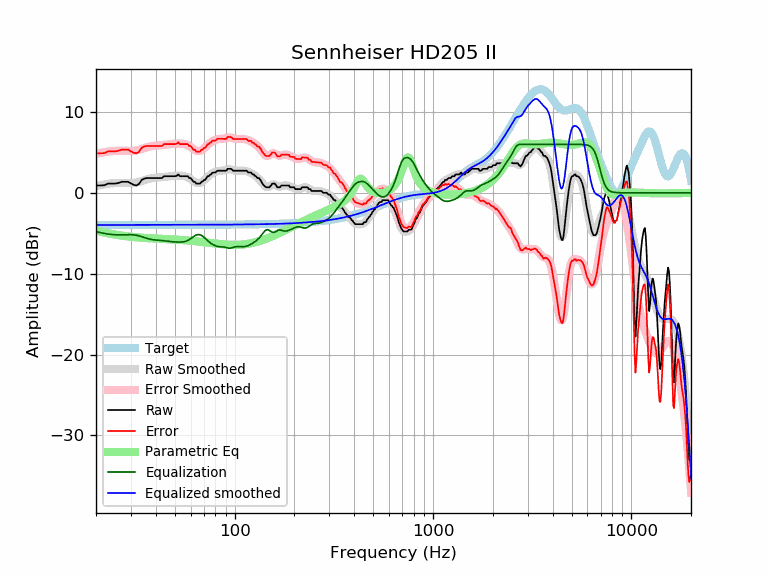

Values plotted in this chart, from the file beside it:
frequency, raw, error, smoothed, error_smoothed, equalization, parametric_eq, equalized_raw, equalized_smoothed, target
20, 0.91, 4.90, 0.83, 4.82, -4.82, -4.69, -3.90, -3.98, -3.98
21, 0.91, 4.90, 0.95, 4.93, -4.93, -4.81, -4.02, -3.98, -3.98
22, 0.93, 4.91, 1.04, 5.02, -5.02, -4.91, -4.09, -3.98, -3.98
23, 1.14, 5.12, 1.12, 5.10, -5.10, -5.01, -3.96, -3.98, -3.98
24, 1.14, 5.12, 1.17, 5.15, -5.15, -5.09, -4.01, -3.98, -3.98
25, 1.14, 5.12, 1.21, 5.19, -5.19, -5.17, -4.05, -3.98, -3.98
26, 1.23, 5.20, 1.22, 5.20, -5.20, -5.23, -3.98, -3.98, -3.98
27, 1.37, 5.35, 1.22, 5.20, -5.20, -5.29, -3.83, -3.98, -3.98
28, 1.37, 5.34, 1.21, 5.19, -5.19, -5.35, -3.82, -3.98, -3.98
29, 1.37, 5.34, 1.20, 5.18, -5.18, -5.39, -3.81, -3.97, -3.97
30, 1.16, 5.14, 1.20, 5.18, -5.18, -5.43, -4.01, -3.97, -3.97
31, 0.98, 4.96, 1.23, 5.20, -5.20, -5.47, -4.22, -3.97, -3.97
32, 0.91, 4.89, 1.28, 5.25, -5.25, -5.50, -4.33, -3.97, -3.97
33, 1.12, 5.09, 1.35, 5.32, -5.32, -5.53, -4.20, -3.97, -3.97
34, 1.60, 5.57, 1.45, 5.42, -5.42, -5.56, -3.82, -3.97, -3.97
35, 1.76, 5.73, 1.55, 5.52, -5.52, -5.58, -3.76, -3.97, -3.97
36, 1.83, 5.80, 1.65, 5.62, -5.62, -5.60, -3.79, -3.97, -3.97
37, 1.83, 5.80, 1.73, 5.70, -5.70, -5.61, -3.88, -3.97, -3.97
38, 1.83, 5.79, 1.80, 5.77, -5.77, -5.63, -3.94, -3.97, -3.97
39, 1.83, 5.79, 1.84, 5.81, -5.81, -5.65, -3.99, -3.97, -3.97
40, 1.83, 5.79, 1.87, 5.84, -5.84, -5.66, -4.01, -3.97, -3.97
41, 1.83, 5.79, 1.89, 5.86, -5.86, -5.67, -4.04, -3.97, -3.97
42, 1.83, 5.79, 1.91, 5.88, -5.88, -5.68, -4.05, -3.97, -3.97
43, 1.83, 5.79, 1.93, 5.90, -5.90, -5.70, -4.08, -3.97, -3.97
44, 2.05, 6.02, 1.96, 5.93, -5.93, -5.71, -3.87, -3.97, -3.97
45, 2.05, 6.02, 1.99, 5.96, -5.96, -5.72, -3.90, -3.97, -3.97
46, 2.05, 6.02, 2.02, 5.99, -5.99, -5.73, -3.94, -3.97, -3.97
47, 2.05, 6.02, 2.05, 6.02, -6.02, -5.74, -3.96, -3.97, -3.97
48, 2.05, 6.02, 2.07, 6.04, -6.04, -5.75, -3.99, -3.97, -3.97
49, 2.05, 6.02, 2.09, 6.06, -6.06, -5.77, -4.01, -3.97, -3.97
50, 2.05, 6.02, 2.11, 6.08, -6.08, -5.78, -4.02, -3.97, -3.97
51, 2.10, 6.07, 2.12, 6.09, -6.09, -5.79, -3.99, -3.97, -3.97
52, 2.28, 6.25, 2.12, 6.09, -6.09, -5.81, -3.81, -3.97, -3.97
53, 2.05, 6.02, 2.12, 6.09, -6.09, -5.82, -4.04, -3.97, -3.97
54, 2.05, 6.02, 2.11, 6.08, -6.08, -5.83, -4.03, -3.97, -3.97
55, 2.05, 6.02, 2.10, 6.06, -6.06, -5.85, -4.01, -3.97, -3.97
56, 2.05, 6.02, 2.06, 6.03, -6.03, -5.86, -3.98, -3.97, -3.97
57, 2.05, 6.02, 2.00, 5.97, -5.97, -5.88, -3.92, -3.97, -3.97
58, 2.05, 6.02, 1.92, 5.89, -5.89, -5.89, -3.84, -3.97, -3.97
59, 1.83, 5.79, 1.82, 5.79, -5.79, -5.91, -3.97, -3.97, -3.97
60, 1.83, 5.79, 1.70, 5.67, -5.67, -5.93, -3.85, -3.97, -3.97
61, 1.60, 5.56, 1.58, 5.54, -5.54, -5.94, -3.95, -3.97, -3.97
62, 1.37, 5.34, 1.45, 5.42, -5.42, -5.96, -4.05, -3.97, -3.97
63, 1.37, 5.33, 1.34, 5.31, -5.31, -5.98, -3.94, -3.97, -3.97
64, 1.14, 5.11, 1.26, 5.22, -5.22, -5.99, -4.08, -3.96, -3.96
65, 1.14, 5.11, 1.21, 5.17, -5.17, -6.01, -4.03, -3.96, -3.96
66, 1.14, 5.10, 1.20, 5.16, -5.16, -6.03, -4.02, -3.96, -3.96
67, 1.14, 5.10, 1.23, 5.20, -5.20, -6.05, -4.05, -3.96, -3.96
68, 1.37, 5.33, 1.31, 5.27, -5.27, -6.07, -3.90, -3.96, -3.96
69, 1.40, 5.36, 1.41, 5.37, -5.37, -6.08, -3.97, -3.96, -3.96
70, 1.60, 5.56, 1.53, 5.49, -5.49, -6.10, -3.89, -3.96, -3.96
71, 1.60, 5.56, 1.67, 5.63, -5.63, -6.12, -4.03, -3.96, -3.96
72, 1.83, 5.79, 1.81, 5.77, -5.77, -6.14, -3.94, -3.96, -3.96
73, 2.05, 6.01, 1.95, 5.91, -5.91, -6.15, -3.85, -3.96, -3.96
74, 2.05, 6.01, 2.08, 6.04, -6.04, -6.17, -3.98, -3.96, -3.96
75, 2.22, 6.18, 2.20, 6.15, -6.15, -6.19, -3.93, -3.95, -3.95
76, 2.28, 6.24, 2.31, 6.26, -6.26, -6.21, -3.98, -3.95, -3.95
77, 2.46, 6.41, 2.40, 6.35, -6.35, -6.22, -3.89, -3.95, -3.95
78, 2.51, 6.46, 2.48, 6.43, -6.43, -6.24, -3.92, -3.95, -3.95
79, 2.51, 6.46, 2.54, 6.50, -6.50, -6.26, -3.99, -3.95, -3.95
... 553 more rows
